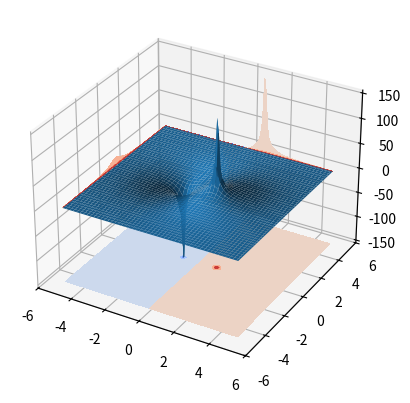

Reproduce this figure in Python.
# -*- coding: utf-8 -*-
"""
Created on Sun Feb  2 15:22:31 2020

[redacted]
"""

import matplotlib.pyplot as plt
import numpy as np
from mpl_toolkits.mplot3d import Axes3D
from matplotlib import cm

'''
def traj(angle,x):
    return -5*(x/np.cos(angle))**2+(np.tan(angle))*x

x=np.linspace(0,0.1,100)

plt.subplot(111)
plt.grid(True)
plt.axis('equal')
plt.ylim(0,0.1)
plt.xlim(0,0.1)

for a in np.linspace(0.1,0.49*np.pi,10):
    plt.plot(x,traj(a,x),label=round(a,2))
    plt.legend()

plt.show()
'''

'''
def psi(x,y):
    return (x**2+y**2)*np.exp(-(x**2+y**2)/np.pi)
'''

def ldc(x,y):
    return 10*(((x-1)**2+y**2)**-1-((x+1)**2+y**2)**-1)
  
    
def potentiel(x,y):
    #return 100*(x/y)/(y**2+x**2)
    return 10*(((x-1)**2+y**2)**-0.5-((x+1)**2+y**2)**-0.5)
    
g1=plt.subplot(111,projection='3d')
l=5
valx = np.linspace(-l,l,100)
valy = np.linspace(-l,l,100)
x,y = np.meshgrid(valx,valy)
g1.plot_surface(x,y,potentiel(x,y))
cset = g1.contourf(x,y,potentiel(x,y), zdir='z', offset=-150, cmap=cm.coolwarm)
cset = g1.contourf(x,y,potentiel(x,y), zdir='x', offset=-5, cmap=cm.coolwarm)
cset = g1.contourf(x,y,potentiel(x,y), zdir='y', offset=5, cmap=cm.coolwarm)




plt.show()


